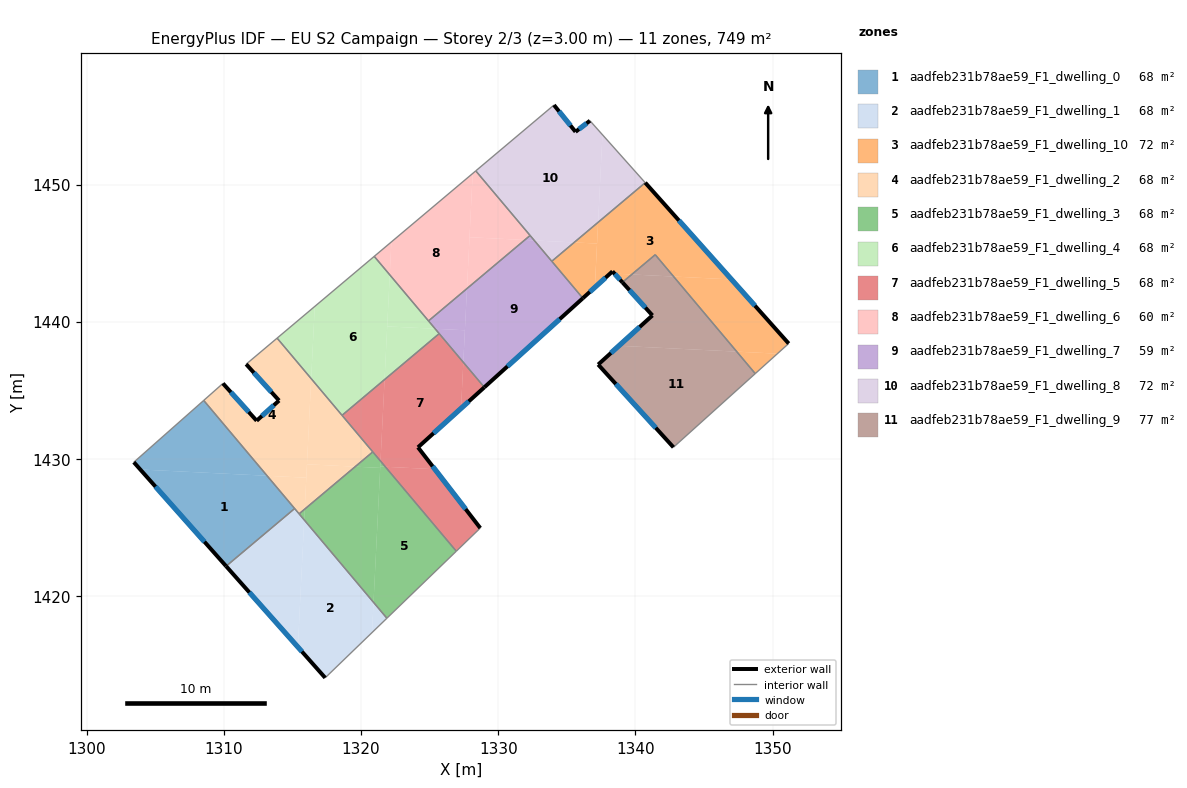
=== STOREY PLAN SPEC (per zone: floor XY polygon, exterior-wall plan segments, windows/doors) ===
zone 1: aadfeb231b78ae59_F1_dwelling_0  (68.1 m²)
  floor: (1313.15, 1428.77) (1315.16, 1426.38) (1310.16, 1422.18) (1303.91, 1429.23)
  floor: (1308.53, 1434.26) (1313.15, 1428.77) (1303.91, 1429.23) (1303.43, 1429.76)
  exterior wall: (1303.43, 1429.76) – (1310.16, 1422.18)  [10.1 m]
    window: (1305.01, 1427.98) – (1308.58, 1423.96)  [8.6 m²]
  interior walls: 3
zone 2: aadfeb231b78ae59_F1_dwelling_1  (68.1 m²)
  floor: (1315.85, 1425.56) (1320.91, 1419.55) (1320.80, 1417.34) (1317.39, 1414.04) (1315.40, 1416.29)
  floor: (1315.16, 1426.38) (1315.85, 1425.55) (1315.40, 1416.29) (1310.16, 1422.18)
  floor: (1320.91, 1419.55) (1321.88, 1418.39) (1320.80, 1417.34)
  exterior wall: (1310.16, 1422.18) – (1317.39, 1414.04)  [10.9 m]
    window: (1311.86, 1420.27) – (1315.69, 1415.96)  [9.2 m²]
  interior walls: 4
zone 3: aadfeb231b78ae59_F1_dwelling_10  (72.3 m²)
  floor: (1347.00, 1443.09) (1351.17, 1438.41) (1350.35, 1437.67) (1347.38, 1437.82) (1342.78, 1443.29)
  floor: (1339.73, 1443.45) (1339.05, 1442.87) (1338.47, 1443.51)
  floor: (1350.35, 1437.67) (1348.73, 1436.22) (1347.38, 1437.82)
  floor: (1340.71, 1450.14) (1347.00, 1443.09) (1342.78, 1443.29) (1341.44, 1444.89) (1339.73, 1443.45) (1338.47, 1443.51) (1338.33, 1443.67) (1337.04, 1442.51) (1337.28, 1447.25)
  floor: (1337.20, 1445.70) (1337.04, 1442.51) (1336.17, 1441.71) (1333.90, 1444.41) (1335.54, 1445.78)
  floor: (1337.28, 1447.25) (1337.20, 1445.70) (1335.54, 1445.78)
  exterior wall: (1338.33, 1443.67) – (1339.05, 1442.87)  [1.1 m]
    window: (1338.50, 1443.48) – (1338.88, 1443.06)  [0.9 m²]
  exterior wall: (1336.17, 1441.71) – (1338.33, 1443.67)  [2.9 m]
    window: (1336.67, 1442.17) – (1337.82, 1443.21)  [2.5 m²]
  exterior wall: (1351.17, 1438.41) – (1340.71, 1450.14)  [15.7 m]
    window: (1348.72, 1441.17) – (1343.17, 1447.38)  [13.3 m²]
  interior walls: 5
zone 4: aadfeb231b78ae59_F1_dwelling_2  (68.1 m²)
  floor: (1313.88, 1438.80) (1316.36, 1435.85) (1316.01, 1428.63) (1313.15, 1428.77) (1308.53, 1434.26) (1309.93, 1435.50) (1312.39, 1432.78) (1314.02, 1434.25) (1311.62, 1436.91)
  floor: (1316.36, 1435.85) (1320.85, 1430.51) (1319.57, 1429.44) (1316.06, 1429.61)
  floor: (1316.01, 1428.63) (1315.89, 1426.34) (1315.48, 1426.00) (1313.15, 1428.77)
  floor: (1319.57, 1429.44) (1315.89, 1426.34) (1316.06, 1429.61)
  exterior wall: (1311.62, 1436.91) – (1314.02, 1434.25)  [3.6 m]
    window: (1312.19, 1436.28) – (1313.46, 1434.88)  [3.0 m²]
  exterior wall: (1312.39, 1432.78) – (1309.93, 1435.50)  [3.7 m]
    window: (1311.81, 1433.42) – (1310.51, 1434.86)  [3.1 m²]
  exterior wall: (1314.02, 1434.25) – (1312.39, 1432.78)  [2.2 m]
    window: (1313.64, 1433.91) – (1312.77, 1433.13)  [1.9 m²]
  interior walls: 7
zone 5: aadfeb231b78ae59_F1_dwelling_3  (68.1 m²)
  floor: (1321.77, 1429.43) (1326.94, 1423.27) (1321.88, 1418.39) (1320.91, 1419.55) (1321.40, 1429.45)
  floor: (1321.39, 1429.35) (1320.91, 1419.55) (1315.85, 1425.56) (1315.89, 1426.34) (1319.57, 1429.44)
  floor: (1321.42, 1429.84) (1321.77, 1429.43) (1321.40, 1429.45)
  floor: (1315.89, 1426.34) (1315.85, 1425.56) (1315.48, 1426.00)
  floor: (1320.85, 1430.51) (1321.42, 1429.84) (1321.39, 1429.35) (1319.57, 1429.44)
  interior walls: 4
zone 6: aadfeb231b78ae59_F1_dwelling_4  (68.1 m²)
  floor: (1320.96, 1444.76) (1322.09, 1443.42) (1321.71, 1435.79) (1318.61, 1433.18) (1316.36, 1435.85) (1316.62, 1441.12)
  floor: (1316.62, 1441.12) (1316.36, 1435.85) (1313.88, 1438.80)
  floor: (1325.40, 1439.49) (1325.70, 1439.13) (1321.71, 1435.79) (1321.91, 1439.66)
  floor: (1322.09, 1443.42) (1325.40, 1439.49) (1321.91, 1439.66)
  interior walls: 5
zone 7: aadfeb231b78ae59_F1_dwelling_5  (68.1 m²)
  floor: (1325.70, 1439.13) (1327.45, 1437.04) (1327.29, 1433.68) (1324.15, 1430.84) (1325.38, 1429.25) (1321.77, 1429.43) (1321.42, 1429.84) (1321.71, 1435.79)
  floor: (1327.45, 1437.04) (1328.99, 1435.22) (1327.29, 1433.68)
  floor: (1325.38, 1429.25) (1328.69, 1424.96) (1326.94, 1423.27) (1321.77, 1429.43)
  floor: (1321.71, 1435.79) (1321.42, 1429.84) (1318.61, 1433.18)
  exterior wall: (1324.15, 1430.84) – (1328.99, 1435.22)  [6.5 m]
    window: (1325.28, 1431.87) – (1327.85, 1434.19)  [5.5 m²]
  exterior wall: (1328.69, 1424.96) – (1324.15, 1430.84)  [7.4 m]
    window: (1327.62, 1426.34) – (1325.21, 1429.46)  [6.3 m²]
  interior walls: 5
zone 8: aadfeb231b78ae59_F1_dwelling_6  (59.5 m²)
  floor: (1328.13, 1450.81) (1327.72, 1442.42) (1324.92, 1440.06) (1322.09, 1443.42) (1322.21, 1445.82)
  floor: (1331.93, 1445.96) (1327.72, 1442.42) (1327.90, 1446.16)
  floor: (1322.21, 1445.82) (1322.09, 1443.42) (1320.96, 1444.76)
  floor: (1328.36, 1451.00) (1332.32, 1446.29) (1331.93, 1445.96) (1327.90, 1446.16) (1328.13, 1450.81)
  interior walls: 4
zone 9: aadfeb231b78ae59_F1_dwelling_7  (59.5 m²)
  floor: (1332.63, 1445.93) (1336.17, 1441.71) (1328.99, 1435.22) (1327.45, 1437.04) (1327.72, 1442.42) (1331.93, 1445.96)
  floor: (1332.32, 1446.29) (1332.63, 1445.93) (1331.93, 1445.96)
  floor: (1327.72, 1442.42) (1327.57, 1439.38) (1325.40, 1439.49) (1324.92, 1440.06)
  floor: (1327.57, 1439.38) (1327.45, 1437.04) (1325.40, 1439.49)
  exterior wall: (1328.99, 1435.22) – (1336.17, 1441.71)  [9.7 m]
    window: (1330.67, 1436.75) – (1334.48, 1440.19)  [8.2 m²]
  interior walls: 5
zone 10: aadfeb231b78ae59_F1_dwelling_8  (72.4 m²)
  floor: (1336.68, 1454.65) (1337.59, 1453.63) (1337.28, 1447.25) (1335.54, 1445.78) (1332.63, 1445.93) (1328.36, 1451.00) (1334.06, 1455.80) (1335.63, 1453.84)
  floor: (1337.59, 1453.63) (1340.71, 1450.14) (1337.28, 1447.25)
  floor: (1335.54, 1445.78) (1333.90, 1444.41) (1332.63, 1445.93)
  exterior wall: (1335.63, 1453.84) – (1334.06, 1455.80)  [2.5 m]
    window: (1335.26, 1454.30) – (1334.43, 1455.34)  [2.1 m²]
  exterior wall: (1336.68, 1454.65) – (1335.63, 1453.84)  [1.3 m]
    window: (1336.44, 1454.46) – (1335.88, 1454.03)  [1.1 m²]
  interior walls: 5
zone 11: aadfeb231b78ae59_F1_dwelling_9  (76.6 m²)
  floor: (1347.38, 1437.82) (1348.73, 1436.22) (1342.77, 1430.85) (1337.28, 1436.88) (1338.79, 1438.25)
  floor: (1342.78, 1443.29) (1347.38, 1437.82) (1338.79, 1438.25) (1341.24, 1440.46) (1339.05, 1442.87) (1339.73, 1443.45)
  floor: (1341.44, 1444.89) (1342.78, 1443.29) (1339.73, 1443.45)
  exterior wall: (1337.28, 1436.88) – (1342.77, 1430.85)  [8.2 m]
    window: (1338.57, 1435.46) – (1341.48, 1432.26)  [6.9 m²]
  exterior wall: (1341.24, 1440.46) – (1337.28, 1436.88)  [5.3 m]
    window: (1340.31, 1439.62) – (1338.21, 1437.72)  [4.5 m²]
  exterior wall: (1339.05, 1442.87) – (1341.24, 1440.46)  [3.3 m]
    window: (1339.56, 1442.31) – (1340.72, 1441.03)  [2.7 m²]
  interior walls: 3

=== DERIVED (storey summary) ===
Building: EU S2 Campaign
Storey: 2 of 3  (floor level z = 3.00 m)
Storey gross floor area: 748.7 m²
Zones on this storey: 11
  - aadfeb231b78ae59_F1_dwelling_0: floor 68.1 m²; exterior wall 10.1 m (30.4 m²); 1 window(s) 8.6 m²; WWR 28.1%
  - aadfeb231b78ae59_F1_dwelling_1: floor 68.1 m²; exterior wall 10.9 m (32.6 m²); 1 window(s) 9.2 m²; WWR 28.1%
  - aadfeb231b78ae59_F1_dwelling_10: floor 72.3 m²; exterior wall 19.7 m (59.1 m²); 3 window(s) 16.6 m²; WWR 28.1%
  - aadfeb231b78ae59_F1_dwelling_2: floor 68.1 m²; exterior wall 9.4 m (28.3 m²); 3 window(s) 8.0 m²; WWR 28.1%
  - aadfeb231b78ae59_F1_dwelling_3: floor 68.1 m²
  - aadfeb231b78ae59_F1_dwelling_4: floor 68.1 m²
  - aadfeb231b78ae59_F1_dwelling_5: floor 68.1 m²; exterior wall 14.0 m (41.9 m²); 2 window(s) 11.8 m²; WWR 28.1%
  - aadfeb231b78ae59_F1_dwelling_6: floor 59.5 m²
  - aadfeb231b78ae59_F1_dwelling_7: floor 59.5 m²; exterior wall 9.7 m (29.0 m²); 1 window(s) 8.2 m²; WWR 28.1%
  - aadfeb231b78ae59_F1_dwelling_8: floor 72.4 m²; exterior wall 3.8 m (11.5 m²); 2 window(s) 3.2 m²; WWR 28.1%
  - aadfeb231b78ae59_F1_dwelling_9: floor 76.6 m²; exterior wall 16.7 m (50.2 m²); 3 window(s) 14.1 m²; WWR 28.1%
Zone adjacency (shared interzone walls):
  - aadfeb231b78ae59_F1_dwelling_0 ↔ aadfeb231b78ae59_F1_dwelling_1
  - aadfeb231b78ae59_F1_dwelling_0 ↔ aadfeb231b78ae59_F1_dwelling_2
  - aadfeb231b78ae59_F1_dwelling_1 ↔ aadfeb231b78ae59_F1_dwelling_2
  - aadfeb231b78ae59_F1_dwelling_1 ↔ aadfeb231b78ae59_F1_dwelling_3
  - aadfeb231b78ae59_F1_dwelling_10 ↔ aadfeb231b78ae59_F1_dwelling_7
  - aadfeb231b78ae59_F1_dwelling_10 ↔ aadfeb231b78ae59_F1_dwelling_8
  - aadfeb231b78ae59_F1_dwelling_10 ↔ aadfeb231b78ae59_F1_dwelling_9
  - aadfeb231b78ae59_F1_dwelling_2 ↔ aadfeb231b78ae59_F1_dwelling_3
  - aadfeb231b78ae59_F1_dwelling_2 ↔ aadfeb231b78ae59_F1_dwelling_4
  - aadfeb231b78ae59_F1_dwelling_2 ↔ aadfeb231b78ae59_F1_dwelling_5
  - aadfeb231b78ae59_F1_dwelling_3 ↔ aadfeb231b78ae59_F1_dwelling_5
  - aadfeb231b78ae59_F1_dwelling_4 ↔ aadfeb231b78ae59_F1_dwelling_5
  - aadfeb231b78ae59_F1_dwelling_4 ↔ aadfeb231b78ae59_F1_dwelling_6
  - aadfeb231b78ae59_F1_dwelling_4 ↔ aadfeb231b78ae59_F1_dwelling_7
  - aadfeb231b78ae59_F1_dwelling_5 ↔ aadfeb231b78ae59_F1_dwelling_7
  - aadfeb231b78ae59_F1_dwelling_6 ↔ aadfeb231b78ae59_F1_dwelling_7
  - aadfeb231b78ae59_F1_dwelling_6 ↔ aadfeb231b78ae59_F1_dwelling_8
  - aadfeb231b78ae59_F1_dwelling_7 ↔ aadfeb231b78ae59_F1_dwelling_8